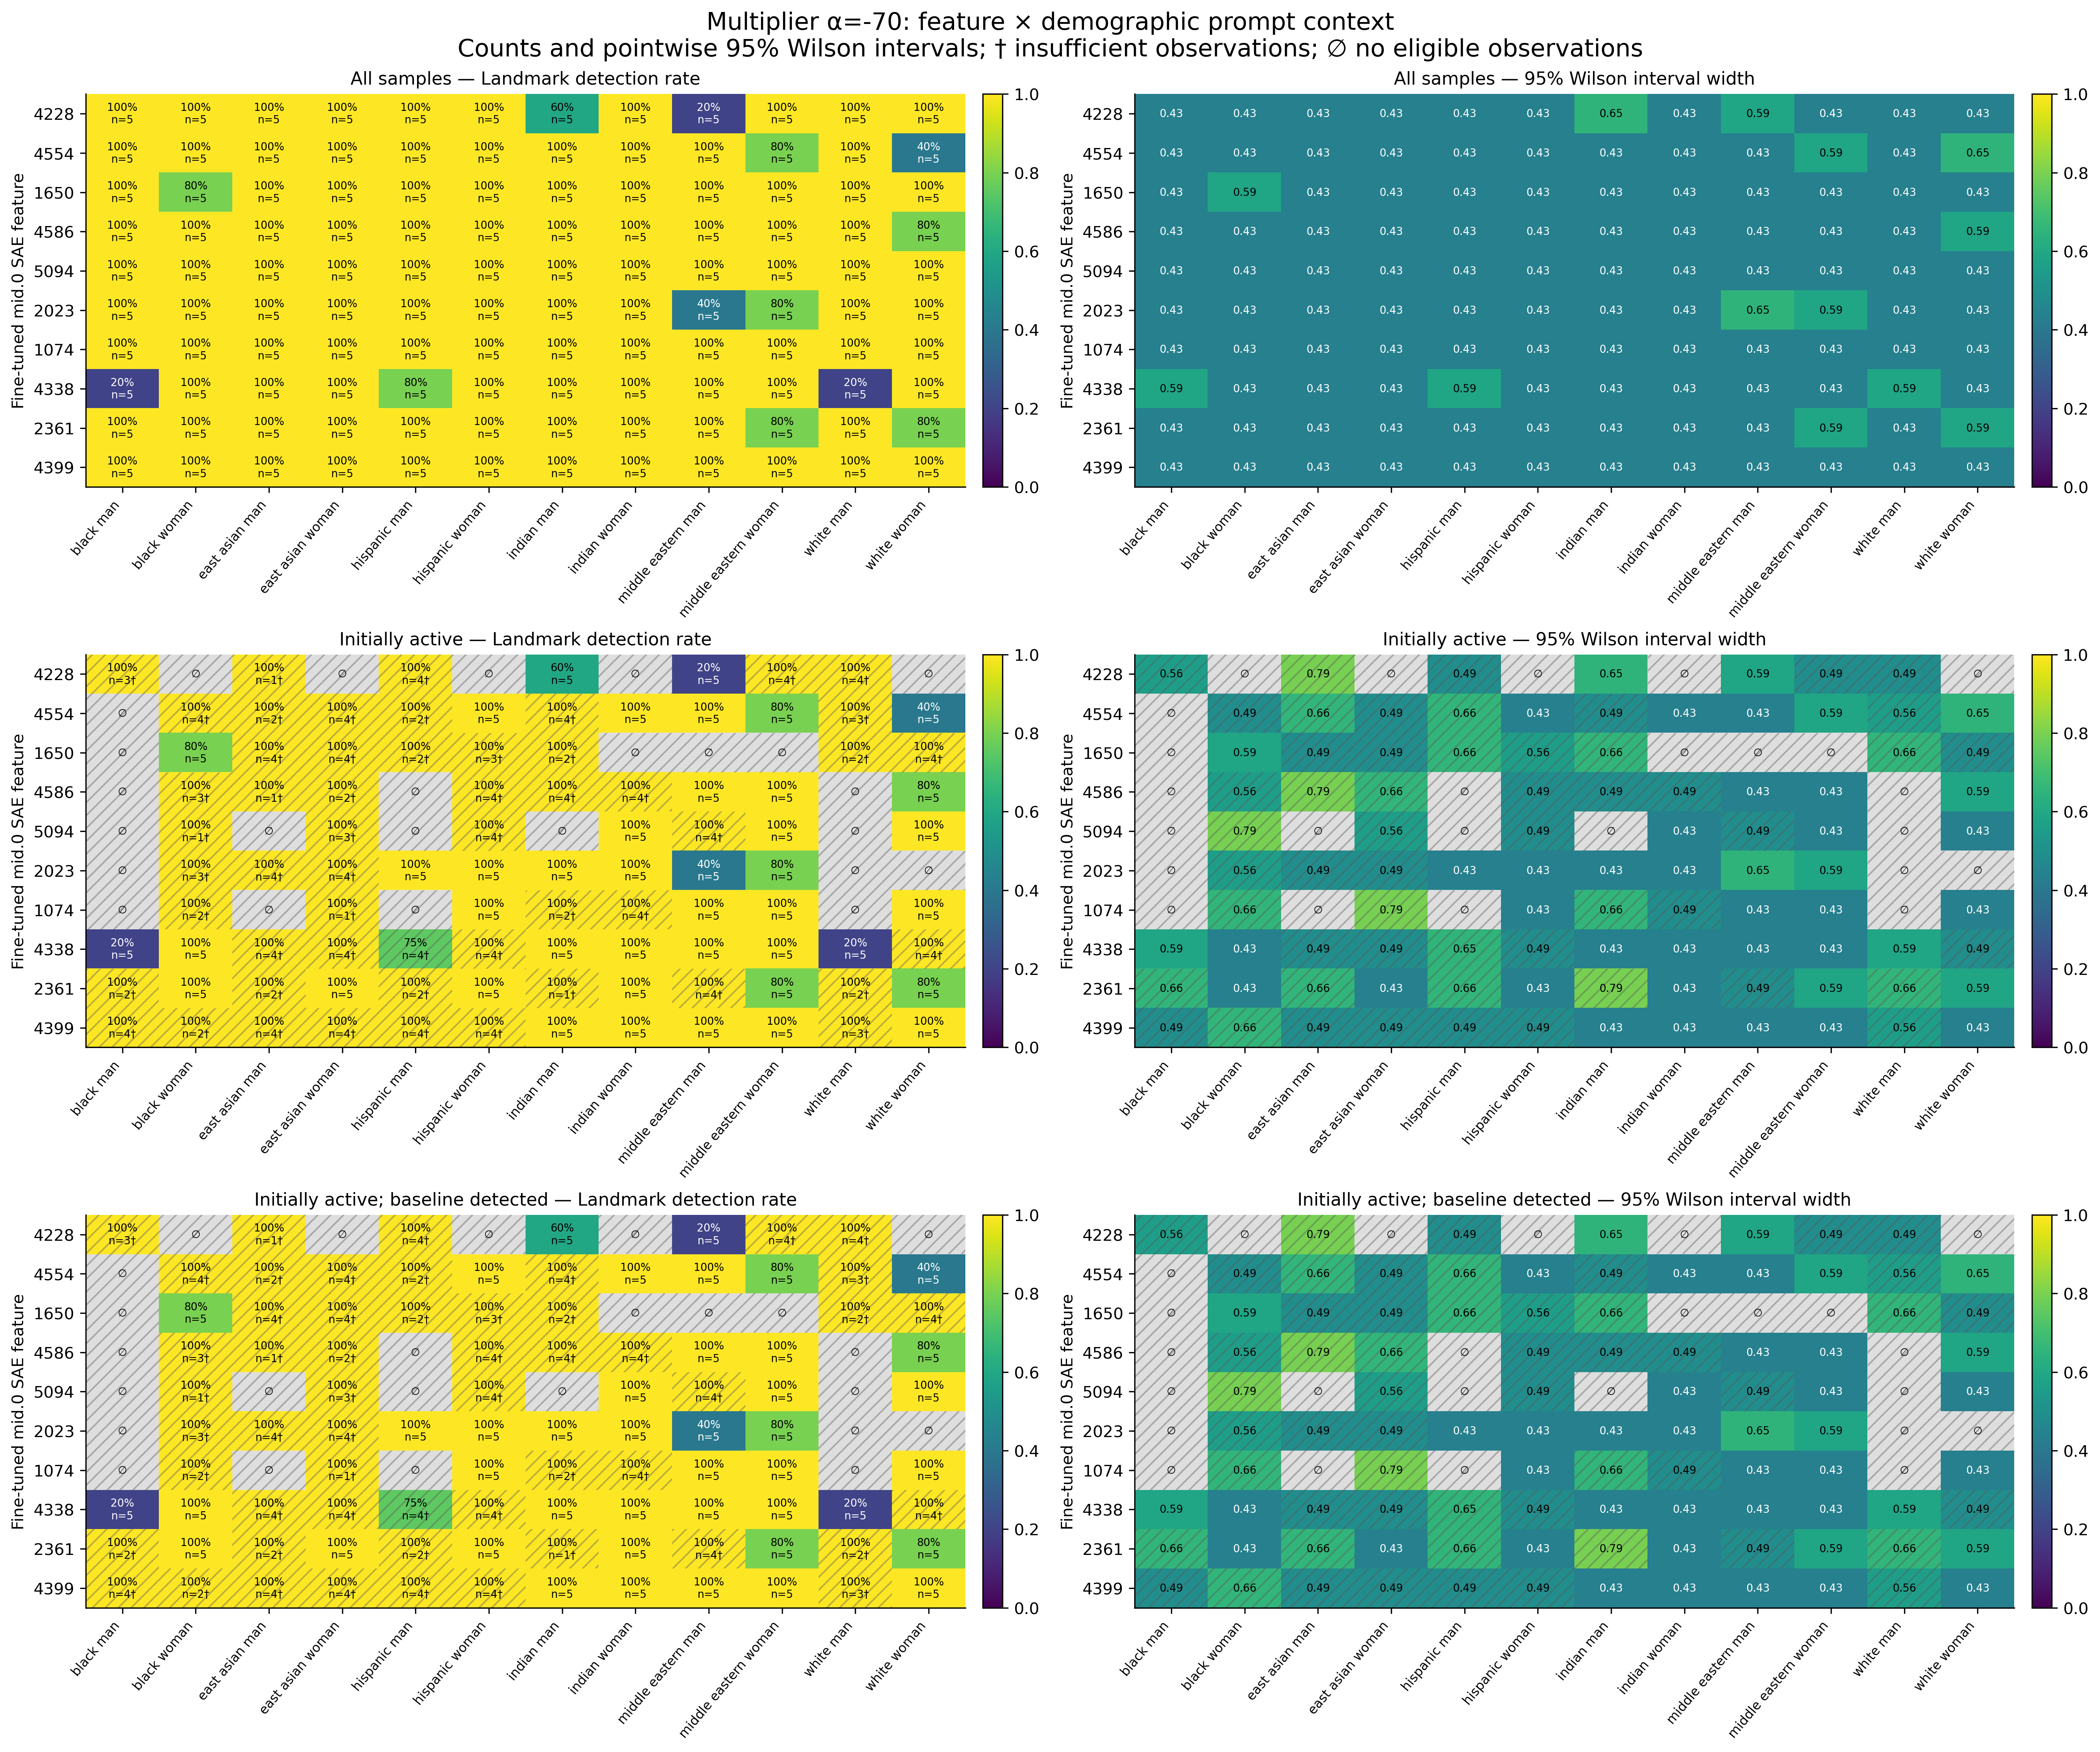

The file beside this chart, header and first rows:
feature, group, cohort, alpha, n, seed_count, detected, detection_rate, ci_low, ci_high, ci_width, insufficient, status, median_delta_fro_applied, median_relative_delta_fro
4228, black_man, all, -70, 5, 5, 5, 1.0, 0.5655, 1.0, 0.4345, False, exploratory_sample, 3567, 1.195
4228, black_woman, all, -70, 5, 5, 5, 1.0, 0.5655, 1.0, 0.4345, False, exploratory_sample, 0.0, 0.0
4228, east_asian_man, all, -70, 5, 5, 5, 1.0, 0.5655, 1.0, 0.4345, False, exploratory_sample, 0.0, 0.0
4228, east_asian_woman, all, -70, 5, 5, 5, 1.0, 0.5655, 1.0, 0.4345, False, exploratory_sample, 0.0, 0.0
4228, hispanic_man, all, -70, 5, 5, 5, 1.0, 0.5655, 1.0, 0.4345, False, exploratory_sample, 2700, 0.9146
4228, hispanic_woman, all, -70, 5, 5, 5, 1.0, 0.5655, 1.0, 0.4345, False, exploratory_sample, 0.0, 0.0
4228, indian_man, all, -70, 5, 5, 3, 0.6, 0.2307, 0.8824, 0.6517, False, exploratory_sample, 10213, 3.347
4228, indian_woman, all, -70, 5, 5, 5, 1.0, 0.5655, 1.0, 0.4345, False, exploratory_sample, 0.0, 0.0
4228, middle_eastern_man, all, -70, 5, 5, 1, 0.2, 0.03622, 0.6245, 0.5882, False, exploratory_sample, 15297, 5.01
4228, middle_eastern_woman, all, -70, 5, 5, 5, 1.0, 0.5655, 1.0, 0.4345, False, exploratory_sample, 3277, 1.092
4228, white_man, all, -70, 5, 5, 5, 1.0, 0.5655, 1.0, 0.4345, False, exploratory_sample, 2933, 0.9679
4228, white_woman, all, -70, 5, 5, 5, 1.0, 0.5655, 1.0, 0.4345, False, exploratory_sample, 0.0, 0.0
4554, black_man, all, -70, 5, 5, 5, 1.0, 0.5655, 1.0, 0.4345, False, exploratory_sample, 0.0, 0.0
4554, black_woman, all, -70, 5, 5, 5, 1.0, 0.5655, 1.0, 0.4345, False, exploratory_sample, 4117, 1.378
4554, east_asian_man, all, -70, 5, 5, 5, 1.0, 0.5655, 1.0, 0.4345, False, exploratory_sample, 0.0, 0.0
4554, east_asian_woman, all, -70, 5, 5, 5, 1.0, 0.5655, 1.0, 0.4345, False, exploratory_sample, 1396, 0.489
4554, hispanic_man, all, -70, 5, 5, 5, 1.0, 0.5655, 1.0, 0.4345, False, exploratory_sample, 0.0, 0.0
4554, hispanic_woman, all, -70, 5, 5, 5, 1.0, 0.5655, 1.0, 0.4345, False, exploratory_sample, 7463, 2.588
4554, indian_man, all, -70, 5, 5, 5, 1.0, 0.5655, 1.0, 0.4345, False, exploratory_sample, 1902, 0.6409
4554, indian_woman, all, -70, 5, 5, 5, 1.0, 0.5655, 1.0, 0.4345, False, exploratory_sample, 3458, 1.154
4554, middle_eastern_man, all, -70, 5, 5, 5, 1.0, 0.5655, 1.0, 0.4345, False, exploratory_sample, 5139, 1.758
4554, middle_eastern_woman, all, -70, 5, 5, 4, 0.8, 0.3755, 0.9638, 0.5882, False, exploratory_sample, 7624, 2.532
4554, white_man, all, -70, 5, 5, 5, 1.0, 0.5655, 1.0, 0.4345, False, exploratory_sample, 1176, 0.3879
4554, white_woman, all, -70, 5, 5, 2, 0.4, 0.1176, 0.7693, 0.6517, False, exploratory_sample, 10746, 3.772
1650, black_man, all, -70, 5, 5, 5, 1.0, 0.5655, 1.0, 0.4345, False, exploratory_sample, 0.0, 0.0
1650, black_woman, all, -70, 5, 5, 4, 0.8, 0.3755, 0.9638, 0.5882, False, exploratory_sample, 11652, 3.856
1650, east_asian_man, all, -70, 5, 5, 5, 1.0, 0.5655, 1.0, 0.4345, False, exploratory_sample, 2277, 0.7782
1650, east_asian_woman, all, -70, 5, 5, 5, 1.0, 0.5655, 1.0, 0.4345, False, exploratory_sample, 1603, 0.5447
1650, hispanic_man, all, -70, 5, 5, 5, 1.0, 0.5655, 1.0, 0.4345, False, exploratory_sample, 0.0, 0.0
1650, hispanic_woman, all, -70, 5, 5, 5, 1.0, 0.5655, 1.0, 0.4345, False, exploratory_sample, 2626, 0.8948
1650, indian_man, all, -70, 5, 5, 5, 1.0, 0.5655, 1.0, 0.4345, False, exploratory_sample, 0.0, 0.0
1650, indian_woman, all, -70, 5, 5, 5, 1.0, 0.5655, 1.0, 0.4345, False, exploratory_sample, 0.0, 0.0
1650, middle_eastern_man, all, -70, 5, 5, 5, 1.0, 0.5655, 1.0, 0.4345, False, exploratory_sample, 0.0, 0.0
1650, middle_eastern_woman, all, -70, 5, 5, 5, 1.0, 0.5655, 1.0, 0.4345, False, exploratory_sample, 0.0, 0.0
1650, white_man, all, -70, 5, 5, 5, 1.0, 0.5655, 1.0, 0.4345, False, exploratory_sample, 0.0, 0.0
1650, white_woman, all, -70, 5, 5, 5, 1.0, 0.5655, 1.0, 0.4345, False, exploratory_sample, 3915, 1.339
4586, black_man, all, -70, 5, 5, 5, 1.0, 0.5655, 1.0, 0.4345, False, exploratory_sample, 0.0, 0.0
4586, black_woman, all, -70, 5, 5, 5, 1.0, 0.5655, 1.0, 0.4345, False, exploratory_sample, 3318, 1.076
4586, east_asian_man, all, -70, 5, 5, 5, 1.0, 0.5655, 1.0, 0.4345, False, exploratory_sample, 0.0, 0.0
4586, east_asian_woman, all, -70, 5, 5, 5, 1.0, 0.5655, 1.0, 0.4345, False, exploratory_sample, 0.0, 0.0
4586, hispanic_man, all, -70, 5, 5, 5, 1.0, 0.5655, 1.0, 0.4345, False, exploratory_sample, 0.0, 0.0
4586, hispanic_woman, all, -70, 5, 5, 5, 1.0, 0.5655, 1.0, 0.4345, False, exploratory_sample, 5110, 1.72
4586, indian_man, all, -70, 5, 5, 5, 1.0, 0.5655, 1.0, 0.4345, False, exploratory_sample, 1204, 0.3945
4586, indian_woman, all, -70, 5, 5, 5, 1.0, 0.5655, 1.0, 0.4345, False, exploratory_sample, 967.1, 0.3172
4586, middle_eastern_man, all, -70, 5, 5, 5, 1.0, 0.5655, 1.0, 0.4345, False, exploratory_sample, 3368, 1.122
4586, middle_eastern_woman, all, -70, 5, 5, 5, 1.0, 0.5655, 1.0, 0.4345, False, exploratory_sample, 4656, 1.547
4586, white_man, all, -70, 5, 5, 5, 1.0, 0.5655, 1.0, 0.4345, False, exploratory_sample, 0.0, 0.0
4586, white_woman, all, -70, 5, 5, 4, 0.8, 0.3755, 0.9638, 0.5882, False, exploratory_sample, 10333, 3.652
5094, black_man, all, -70, 5, 5, 5, 1.0, 0.5655, 1.0, 0.4345, False, exploratory_sample, 0.0, 0.0
5094, black_woman, all, -70, 5, 5, 5, 1.0, 0.5655, 1.0, 0.4345, False, exploratory_sample, 0.0, 0.0
5094, east_asian_man, all, -70, 5, 5, 5, 1.0, 0.5655, 1.0, 0.4345, False, exploratory_sample, 0.0, 0.0
5094, east_asian_woman, all, -70, 5, 5, 5, 1.0, 0.5655, 1.0, 0.4345, False, exploratory_sample, 1059, 0.364
5094, hispanic_man, all, -70, 5, 5, 5, 1.0, 0.5655, 1.0, 0.4345, False, exploratory_sample, 0.0, 0.0
5094, hispanic_woman, all, -70, 5, 5, 5, 1.0, 0.5655, 1.0, 0.4345, False, exploratory_sample, 4397, 1.508
5094, indian_man, all, -70, 5, 5, 5, 1.0, 0.5655, 1.0, 0.4345, False, exploratory_sample, 0.0, 0.0
5094, indian_woman, all, -70, 5, 5, 5, 1.0, 0.5655, 1.0, 0.4345, False, exploratory_sample, 3784, 1.263
5094, middle_eastern_man, all, -70, 5, 5, 5, 1.0, 0.5655, 1.0, 0.4345, False, exploratory_sample, 1402, 0.4794
5094, middle_eastern_woman, all, -70, 5, 5, 5, 1.0, 0.5655, 1.0, 0.4345, False, exploratory_sample, 5705, 1.924
5094, white_man, all, -70, 5, 5, 5, 1.0, 0.5655, 1.0, 0.4345, False, exploratory_sample, 0.0, 0.0
5094, white_woman, all, -70, 5, 5, 5, 1.0, 0.5655, 1.0, 0.4345, False, exploratory_sample, 9723, 3.397
... 300 more rows
